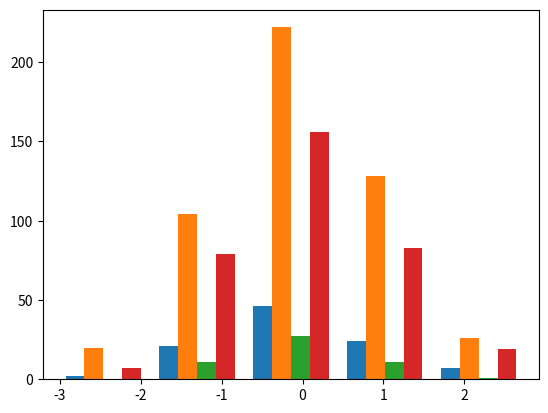

Write Python code to recreate this figure. (Note: this script raises an exception after producing the figure.)
"""
Method:         Histogram
Data Variables: Random
[redacted]
"""

import numpy as np
import matplotlib.mlab as mlab
import matplotlib.pyplot as plt

np.random.seed(0)
x_multi = [np.random.randn(n) for n in [100, 500,50, 344]]

plt.hist(x_multi, 5, normed=1, histtype='bar', alpha=0.8)
plt.show()